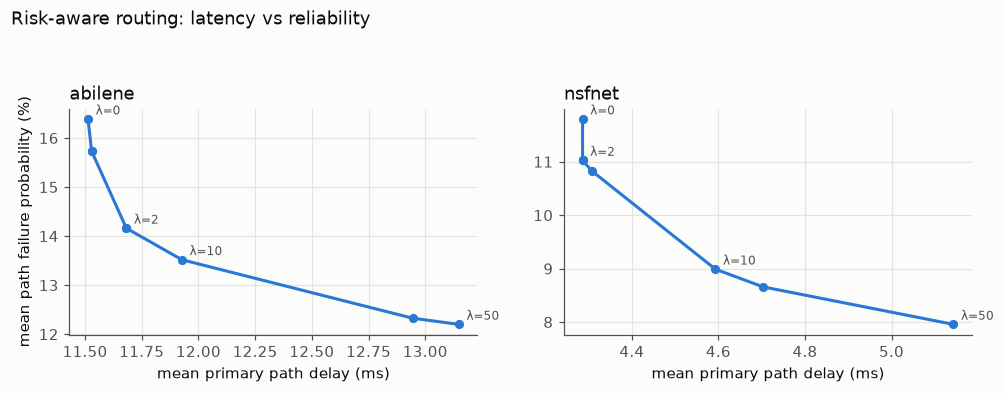

Values plotted in this chart, from the file beside it:
topo, lam, mean_path_delay_ms, mean_path_fail_prob_pct
abilene, 0, 11.51, 16.39
abilene, 0.5, 11.53, 15.73
abilene, 1, 11.53, 15.73
abilene, 2, 11.68, 14.16
abilene, 5, 11.68, 14.16
abilene, 10, 11.93, 13.52
abilene, 20, 12.94, 12.33
abilene, 50, 13.15, 12.2
nsfnet, 0, 4.286, 11.8
nsfnet, 0.5, 4.286, 11.03
nsfnet, 1, 4.286, 11.03
nsfnet, 2, 4.286, 11.03
nsfnet, 5, 4.308, 10.82
nsfnet, 10, 4.593, 8.989
nsfnet, 20, 4.703, 8.658
nsfnet, 50, 5.143, 7.956
